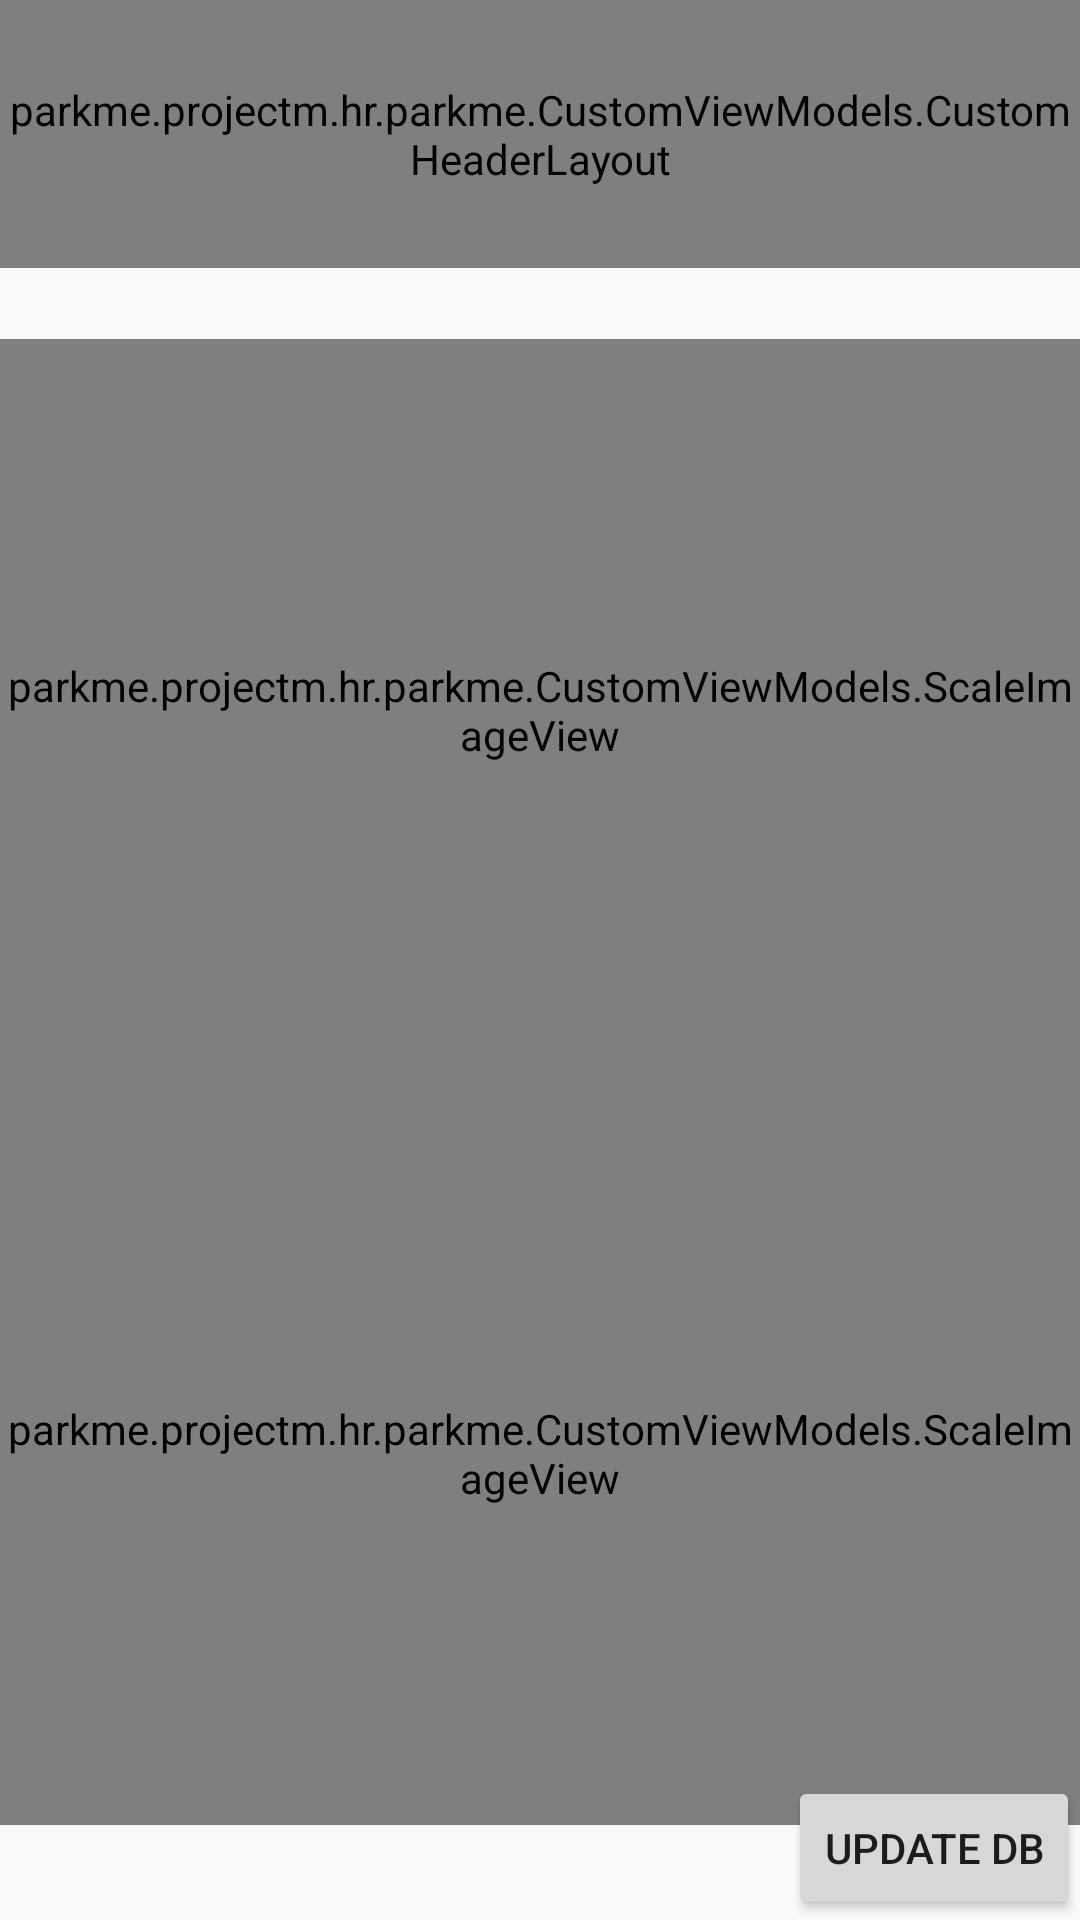

Layout XML and referenced resources for this Android screen:
<!-- AndroidManifest.xml: application theme AppTheme -->
<!-- res/layout/activity_main_menu.xml -->
<?xml version="1.0" encoding="utf-8"?>
<RelativeLayout xmlns:android="http://schemas.android.com/apk/res/android"
    android:layout_width="match_parent"
    android:layout_height="match_parent"
    android:id="@+id/rootRelativeView">

    <LinearLayout
        android:orientation="vertical" android:layout_width="match_parent"
        android:layout_height="match_parent">

        <parkme.projectm.hr.parkme.CustomViewModels.CustomHeaderLayout
            android:layout_width="match_parent"
            android:layout_height="0dp"
            android:background="@drawable/header"
            android:layout_weight="0.13"
            android:id="@+id/HeaderLayout">

            <parkme.projectm.hr.parkme.CustomViewModels.ScaleImageView
                android:layout_width="0dp"
                android:layout_height="wrap_content"
                android:id="@+id/imgViewLogo"
                android:src="@drawable/only_logo_round_small"
                android:layout_weight="0.30"
                android:layout_margin="5dp"
                android:paddingLeft="15dp"
                android:paddingTop="10dp"
                android:paddingBottom="10dp" />

            <TextView
                android:layout_width="0dp"
                android:layout_height="wrap_content"
                android:textAppearance="?android:attr/textAppearanceLarge"
                android:text="Parky"
                android:id="@+id/txtParkyTitle"
                android:textColor="#ffffffff"
                android:textStyle="bold"
                android:gravity="center_vertical|start"
                android:layout_weight="0.6"
                android:layout_gravity="center_vertical"
                android:textSize="@dimen/parky_title_text_size"
                android:paddingLeft="15dp" />

        </parkme.projectm.hr.parkme.CustomViewModels.CustomHeaderLayout>


        <LinearLayout
            android:orientation="vertical"
            android:layout_width="match_parent"
            android:layout_height="0dp"
            android:layout_weight="0.8">

            <TextView
                android:layout_width="wrap_content"
                android:layout_height="wrap_content"
                android:textAppearance="?android:attr/textAppearanceSmall"
                android:id="@+id/spacerTop"
                android:layout_gravity="center_vertical"
                android:layout_weight="0.02" />

            <parkme.projectm.hr.parkme.CustomViewModels.ScaleImageView
                android:layout_width="wrap_content"
                android:layout_height="0dp"
                android:id="@+id/imgBtnFindParking"
                android:layout_gravity="center_horizontal"
                android:src="@drawable/find_parking_small"
                android:layout_weight="1" />


            <parkme.projectm.hr.parkme.CustomViewModels.ScaleImageView
                android:layout_width="wrap_content"
                android:layout_height="0dp"
                android:id="@+id/imgBtnPayment"
                android:layout_gravity="center_horizontal"
                android:src="@drawable/placanje_small"
                android:layout_weight="1" />

            <TextView
                android:layout_width="wrap_content"
                android:layout_height="wrap_content"
                android:textAppearance="?android:attr/textAppearanceSmall"
                android:id="@+id/spacerBotom"
                android:layout_gravity="center_vertical"
                android:layout_weight="0.05" />

        </LinearLayout>

    </LinearLayout>

    <Button
        android:layout_width="wrap_content"
        android:layout_height="wrap_content"
        android:text="Update DB"
        android:layout_gravity="center"
        android:id="@+id/bUpdate"
        android:layout_alignParentBottom="true"
        android:layout_alignParentRight="true"
        android:layout_alignParentEnd="true"
        android:layout_weight="1" />
</RelativeLayout>
<!-- resources referenced by this layout -->
<resources>
  <dimen name="parky_title_text_size">32sp</dimen>
  <!-- drawable find_parking_small: png bitmap (drawable, 46523 bytes) -->
  <!-- drawable header: png bitmap (drawable, 152386 bytes) -->
  <!-- drawable only_logo_round_small: png bitmap (drawable, 61098 bytes) -->
  <!-- drawable placanje_small: png bitmap (drawable, 47490 bytes) -->
  <style name="AppTheme" parent="Theme.AppCompat.Light.DarkActionBar">
          <item name="android:windowActionBar">false</item>
          <item name="android:windowNoTitle">true</item>
          <item name="android:windowFullscreen">true</item>   
          
      </style>
</resources>
